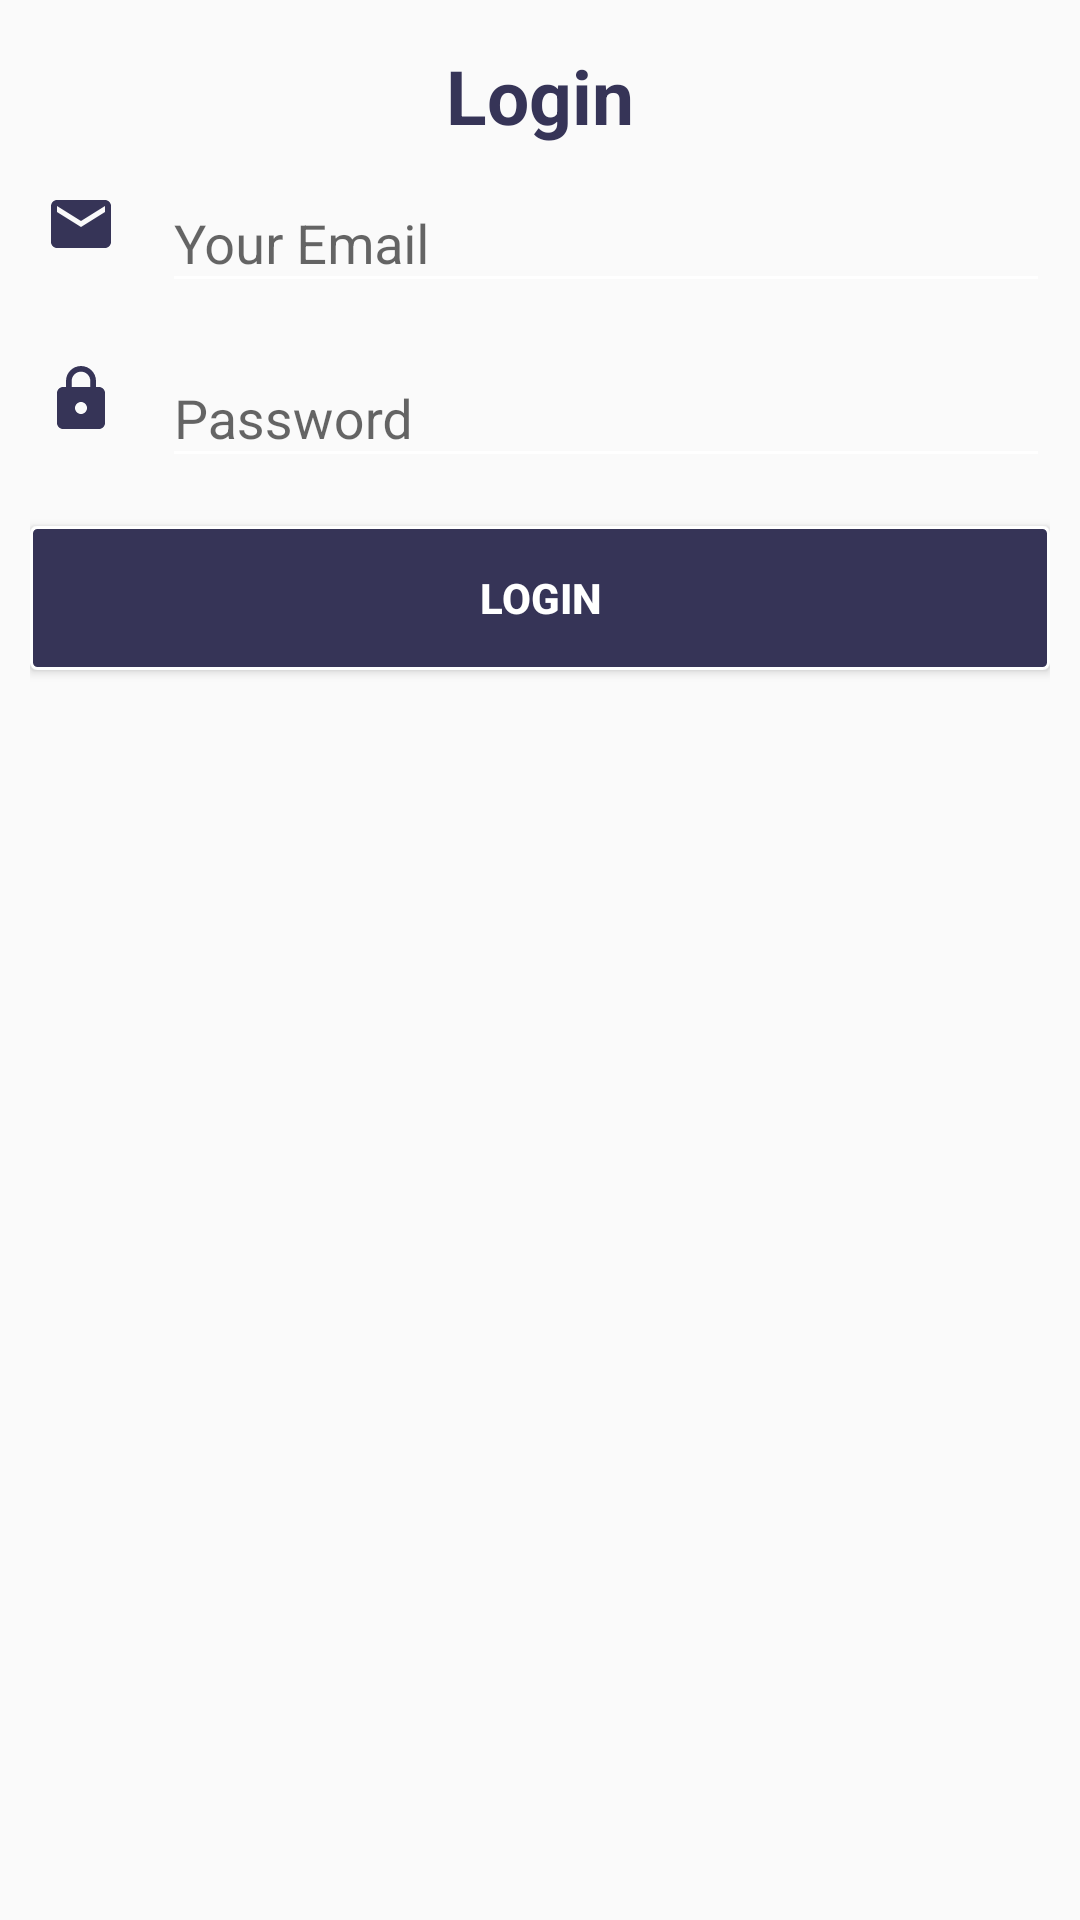

Write the Android layout XML for this screen, with the resource values it uses.
<!-- AndroidManifest.xml: application theme AppTheme -->
<!-- res/layout/alert_dialog.xml -->
<?xml version="1.0" encoding="utf-8"?>
<LinearLayout xmlns:android="http://schemas.android.com/apk/res/android"
    android:layout_width="match_parent"
    android:layout_height="match_parent"
    xmlns:app="http://schemas.android.com/apk/res-auto"
    android:orientation="vertical"
    android:padding="10dp">

    <TextView
        android:id="@+id/dialog_title"
        android:layout_width="wrap_content"
        android:layout_height="wrap_content"
        android:layout_gravity="center"
        android:layout_marginTop="5dp"
        android:text="@string/login"
        android:textColor="@color/colorPrimary"
        android:textSize="25sp"
        android:textStyle="bold" />

    <LinearLayout
        android:layout_width="match_parent"
        android:layout_height="wrap_content"
        android:gravity="center">

        <ImageView
            android:id="@+id/image_view_email"
            android:layout_width="wrap_content"
            android:layout_height="wrap_content"
            android:layout_marginRight="10dp"
            android:padding="5dp"
            android:src="@drawable/ic_email"
            android:tint="@color/colorPrimary"/>

        <android.support.design.widget.TextInputLayout
            android:id="@+id/emailWrapper"
            android:layout_width="match_parent"
            android:layout_height="wrap_content">

            <EditText
                android:id="@+id/edit_text_email"
                android:layout_width="match_parent"
                android:layout_height="wrap_content"
                android:hint="Your Email "
                android:inputType="textEmailAddress" />
        </android.support.design.widget.TextInputLayout>
    </LinearLayout>

    <LinearLayout
        android:layout_width="match_parent"
        android:layout_height="wrap_content"
        android:layout_marginTop="6dp"
        android:gravity="center">


        <ImageView
            android:id="@+id/image_view_password"
            android:layout_width="wrap_content"
            android:layout_height="wrap_content"
            android:layout_marginRight="10dp"
            android:padding="5dp"
            android:src="@drawable/ic_lock"
            android:tint="@color/colorPrimary"/>

        <android.support.design.widget.TextInputLayout
            android:id="@+id/passwordWrapper"
            android:layout_width="match_parent"
            android:layout_height="wrap_content">

            <EditText
                android:id="@+id/edit_text_password"
                app:passwordToggleEnabled="true"
                android:layout_width="match_parent"
                android:layout_height="wrap_content"
                android:hint="Password"
                android:inputType="textPassword" />

        </android.support.design.widget.TextInputLayout>

    </LinearLayout>

    <Button
        android:id="@+id/loginButton"
        android:layout_width="match_parent"
        android:layout_height="wrap_content"
        android:layout_marginTop="16dp"
        android:background="@drawable/button_background"
        android:text="Login"
        android:textColor="@android:color/white"
        android:textStyle="bold" />
</LinearLayout>
<!-- resources referenced by this layout -->
<resources>
  <color name="colorPrimary">#363457</color>
  <!-- drawable button_background (drawable) -->
  <?xml version="1.0" encoding="utf-8"?>
  <shape xmlns:android="http://schemas.android.com/apk/res/android" >
      <stroke android:width="1dp"
          android:color="@color/text" />
      <corners android:radius="2dp" />
      <solid
          android:color="@color/colorPrimary"/>
  </shape>
  <!-- drawable ic_email (drawable) -->
  <vector android:height="24dp" android:tint="#0D643F"
      android:viewportHeight="24.0" android:viewportWidth="24.0"
      android:width="24dp" xmlns:android="http://schemas.android.com/apk/res/android">
      <path android:fillColor="#FF000000" android:pathData="M20,4L4,4c-1.1,0 -1.99,0.9 -1.99,2L2,18c0,1.1 0.9,2 2,2h16c1.1,0 2,-0.9 2,-2L22,6c0,-1.1 -0.9,-2 -2,-2zM20,8l-8,5 -8,-5L4,6l8,5 8,-5v2z"/>
  </vector>
  <!-- drawable ic_lock (drawable) -->
  <vector android:height="24dp" android:tint="#0D643F"
      android:viewportHeight="24.0" android:viewportWidth="24.0"
      android:width="24dp" xmlns:android="http://schemas.android.com/apk/res/android">
      <path android:fillColor="#FF000000" android:pathData="M18,8h-1L17,6c0,-2.76 -2.24,-5 -5,-5S7,3.24 7,6v2L6,8c-1.1,0 -2,0.9 -2,2v10c0,1.1 0.9,2 2,2h12c1.1,0 2,-0.9 2,-2L20,10c0,-1.1 -0.9,-2 -2,-2zM12,17c-1.1,0 -2,-0.9 -2,-2s0.9,-2 2,-2 2,0.9 2,2 -0.9,2 -2,2zM15.1,8L8.9,8L8.9,6c0,-1.71 1.39,-3.1 3.1,-3.1 1.71,0 3.1,1.39 3.1,3.1v2z"/>
  </vector>
  <string name="login">Login</string>
  <style name="AppTheme" parent="Theme.AppCompat.Light.NoActionBar">
          
          <item name="colorPrimary">@color/colorPrimary</item>
          <item name="colorPrimaryDark">@color/colorPrimaryDark</item>
          <item name="colorAccent">@color/colorAccent</item>
          <item name="colorControlNormal">@color/text</item>
      </style>
  <color name="text">#FFFF</color>
  <color name="colorPrimaryDark">#262633</color>
  <color name="colorAccent">#969300</color>
</resources>
